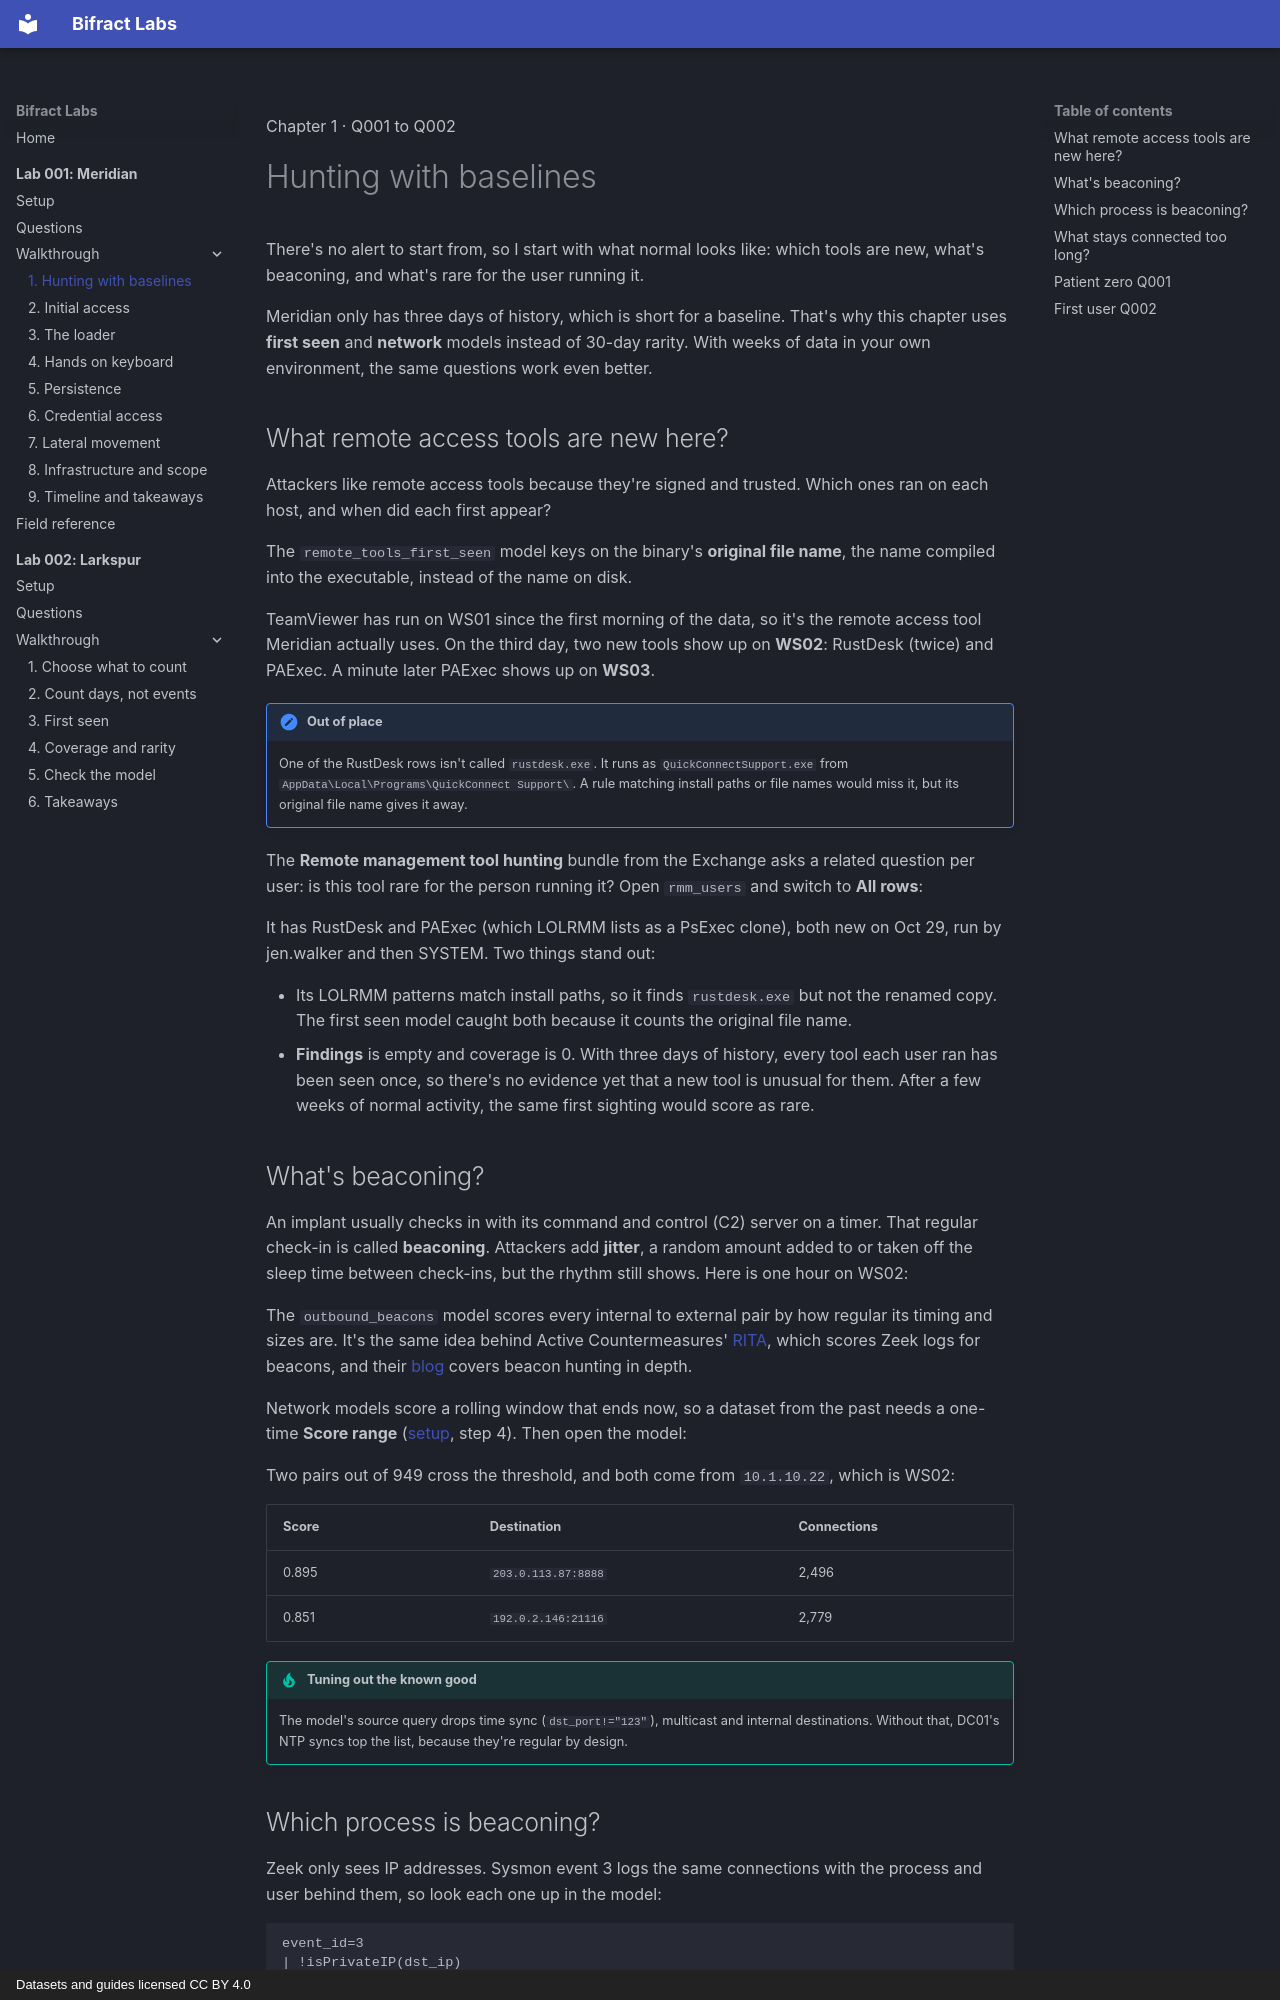

repository: zaneGittins/bifract-labs · page: 001/walkthrough/01-baselines/index.html · generator: mkdocs · copyright: Datasets and guides licensed CC BY 4.0

---
title: "1. Hunting with baselines"
---

<p class="lb-kicker">Chapter 1 · Q001 to Q002</p>

# Hunting with baselines

<p class="lb-lede">There's no alert to start from, so I start with what normal looks like: which tools are new, what's beaconing, and what's rare for the user running it.</p>

Meridian only has three days of history, which is short for a baseline. That's why this chapter uses **first seen** and **network** models instead of 30-day rarity. With weeks of data in your own environment, the same questions work even better.

## What remote access tools are new here?

Attackers like remote access tools because they're signed and trusted. Which ones ran on each host, and when did each first appear?

The `remote_tools_first_seen` model keys on the binary's **original file name**, the name compiled into the executable, instead of the name on disk.

<!-- shot: model-remote-tools | `remote_tools_first_seen`: every remote access tool per host, with first and last sighting. -->

TeamViewer has run on WS01 since the first morning of the data, so it's the remote access tool Meridian actually uses. On the third day, two new tools show up on **WS02**: RustDesk (twice) and PAExec. A minute later PAExec shows up on **WS03**.

!!! anomaly "Out of place"
    One of the RustDesk rows isn't called `rustdesk.exe`. It runs as `QuickConnectSupport.exe` from `AppData\Local\Programs\QuickConnect Support\`. A rule matching install paths or file names would miss it, but its original file name gives it away.

The **Remote management tool hunting** bundle from the Exchange asks a related question per user: is this tool rare for the person running it? Open `rmm_users` and switch to **All rows**:

<!-- shot: model-rmm-users | `rmm_users`: RustDesk and a PsExec clone (PAExec), first seen on Oct 29 for jen.walker and SYSTEM. -->

It has RustDesk and PAExec (which LOLRMM lists as a PsExec clone), both new on Oct 29, run by jen.walker and then SYSTEM. Two things stand out:

- Its LOLRMM patterns match install paths, so it finds `rustdesk.exe` but not the renamed copy. The first seen model caught both because it counts the original file name.
- **Findings** is empty and coverage is 0. With three days of history, every tool each user ran has been seen once, so there's no evidence yet that a new tool is unusual for them. After a few weeks of normal activity, the same first sighting would score as rare.

## What's beaconing?

An implant usually checks in with its command and control (C2) server on a timer. That regular check-in is called **beaconing**. Attackers add **jitter**, a random amount added to or taken off the sleep time between check-ins, but the rhythm still shows. Here is one hour on WS02:

<!-- beacon: labs/001/figures/beacon-hour.tsv | One hour on WS02, Oct 30, 2026 (UTC). Each tick is one connection, and taller ticks sent more bytes. The C2 checks in about every 30 seconds, always with nearly the same size. People's traffic comes in bursts. -->

The `outbound_beacons` model scores every internal to external pair by how regular its timing and sizes are. It's the same idea behind Active Countermeasures' [RITA](https://github.com/activecm/rita), which scores Zeek logs for beacons, and their [blog](https://www.activecountermeasures.com/blog/) covers beacon hunting in depth.

Network models score a rolling window that ends now, so a dataset from the past needs a one-time **Score range** ([setup](../setup.md#add-the-models), step 4). Then open the model:

<!-- shot: model-beacons | `outbound_beacons`: two pairs out of 949 score above 0.8, both from WS02. -->

Two pairs out of 949 cross the threshold, and both come from `10.1.10.22`, which is WS02:

| Score | Destination | Connections |
|---|---|---|
| 0.895 | `203.0.113.87:8888` | 2,496 |
| 0.851 | `192.0.2.146:21116` | 2,779 |

!!! tip "Tuning out the known good"
    The model's source query drops time sync (`dst_port!="123"`), multicast and internal destinations. Without that, DC01's NTP syncs top the list, because they're regular by design.
